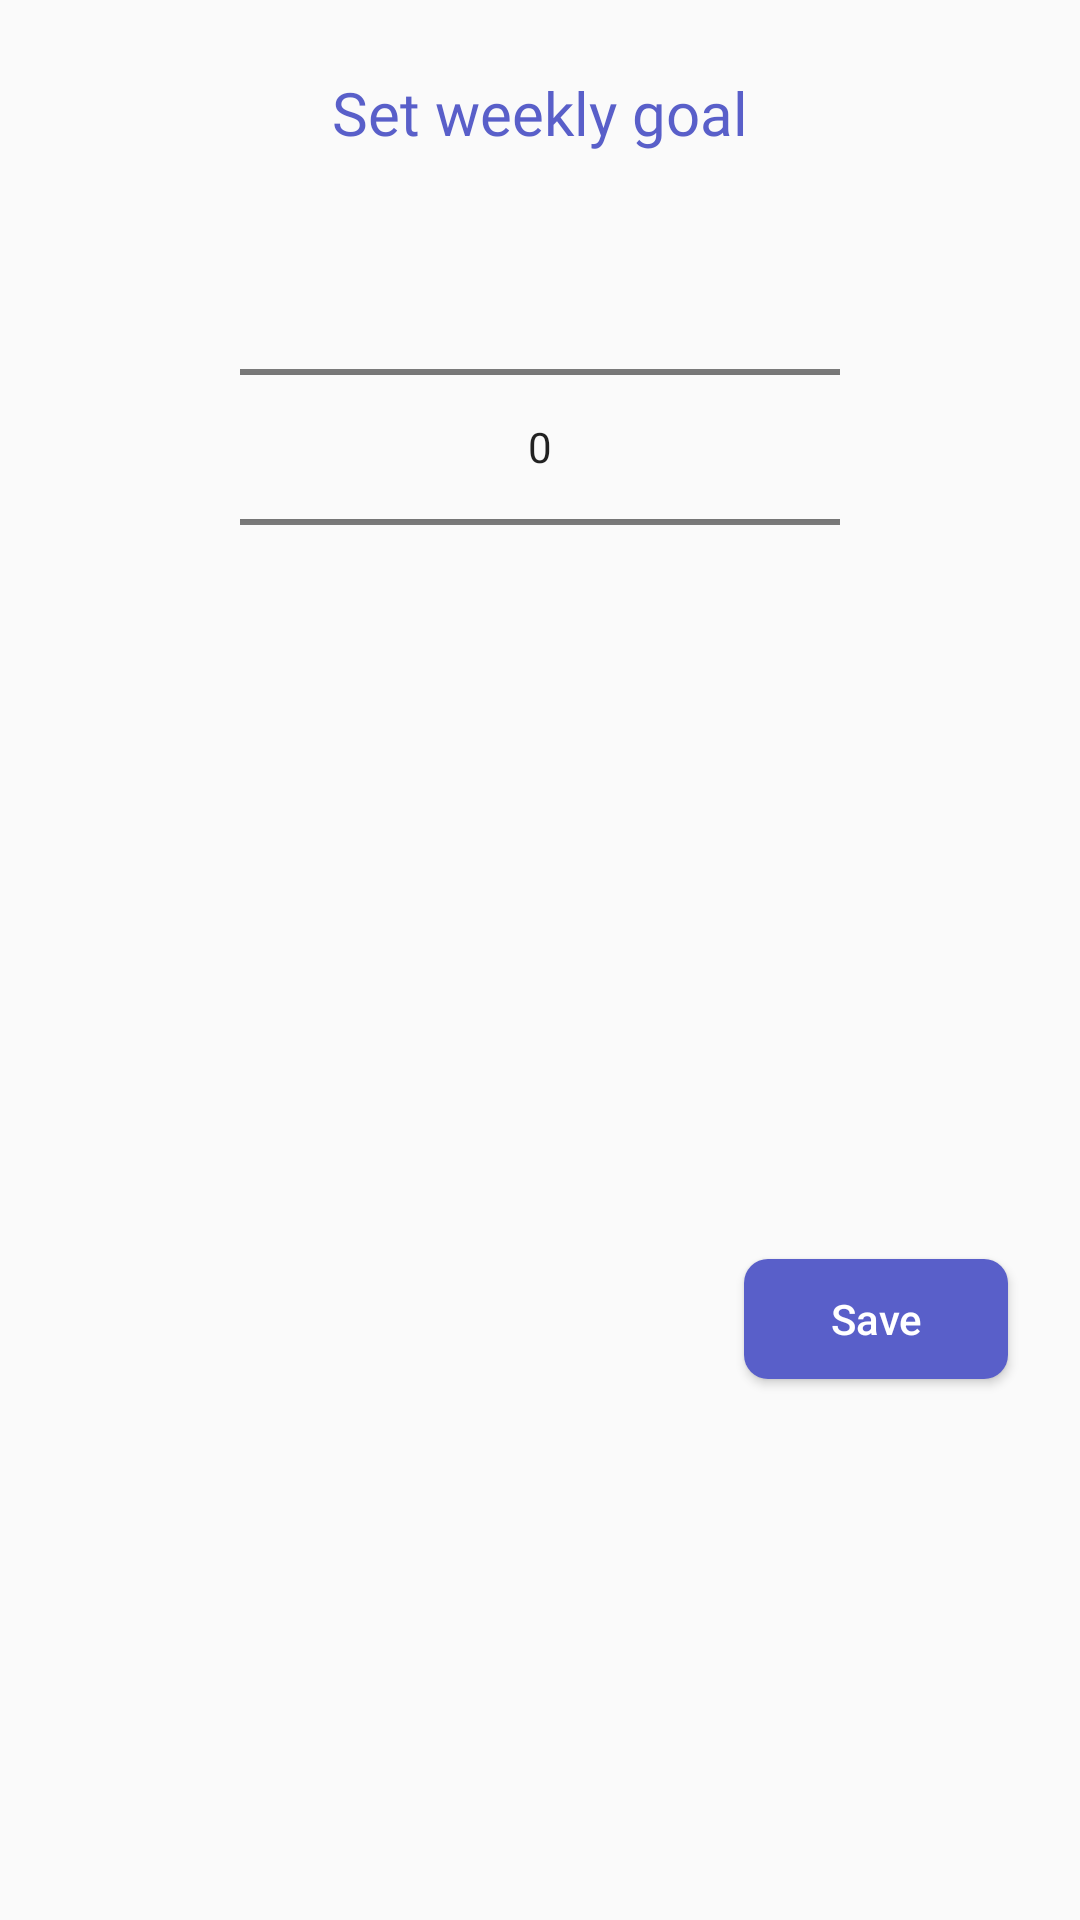

Android layout source for this screen:
<!-- AndroidManifest.xml: application theme Theme.DistanceTracker -->
<!-- res/layout/dialog_set_goal.xml -->
<?xml version="1.0" encoding="utf-8"?>
<androidx.constraintlayout.widget.ConstraintLayout xmlns:android="http://schemas.android.com/apk/res/android"
    xmlns:app="http://schemas.android.com/apk/res-auto"
    android:layout_width="wrap_content"
    android:layout_height="wrap_content">

    <TextView
        android:id="@+id/tv_title"
        android:layout_width="wrap_content"
        android:layout_height="wrap_content"
        android:layout_margin="24dp"
        android:fontFamily="@font/inter_semi_bold"
        android:gravity="start"
        android:maxLines="1"
        android:text="Set weekly goal"
        android:textColor="@color/purple"
        android:textSize="20sp"
        app:layout_constraintEnd_toEndOf="parent"
        app:layout_constraintStart_toStartOf="parent"
        app:layout_constraintTop_toTopOf="parent" />

    <NumberPicker
        android:id="@+id/goal_picker"
        android:layout_width="200dp"
        android:layout_height="wrap_content"
        android:layout_marginHorizontal="24dp"
        android:layout_marginVertical="8dp"
        app:layout_constraintEnd_toEndOf="parent"
        app:layout_constraintStart_toStartOf="parent"
        app:layout_constraintTop_toBottomOf="@+id/tv_title" />

    <Button
        android:id="@+id/save_btn"
        android:layout_width="wrap_content"
        android:layout_height="40dp"
        android:layout_margin="24dp"
        android:background="@drawable/all_corner_shape_rect"
        android:text="Save"
        android:textAllCaps="false"
        android:textColor="@color/white"
        app:layout_constraintBottom_toBottomOf="parent"
        app:layout_constraintEnd_toEndOf="parent"
        app:layout_constraintTop_toBottomOf="@+id/goal_picker" />
</androidx.constraintlayout.widget.ConstraintLayout>
<!-- resources referenced by this layout -->
<resources>
  <color name="purple">#595FC9</color>
  <color name="white">#FFFFFFFF</color>
  <!-- drawable all_corner_shape_rect (drawable) -->
  <?xml version="1.0" encoding="utf-8"?>
  <shape xmlns:android="http://schemas.android.com/apk/res/android"
      android:shape="rectangle">
  
      <solid android:color="@color/purple_400" />
      <corners
          android:radius="8dp" />
  
  </shape>
  <style name="Theme.DistanceTracker" parent="Theme.AppCompat.DayNight.NoActionBar">
          
          <item name="colorPrimary">@color/purple_400</item>
          <item name="colorPrimaryVariant">@color/purple_600</item>
          <item name="colorOnPrimary">@color/white</item>
          
          <item name="colorSecondary">@color/purple_400</item>
          <item name="colorSecondaryVariant">@color/purple_600</item>
          <item name="colorOnSecondary">@color/white</item>
          
          <item name="android:statusBarColor">?attr/colorPrimaryVariant</item>
          
          <item name="android:forceDarkAllowed" tools:targetApi="q">false</item>
  
  
      </style>
  <color name="purple_400">#595FC9</color>
  <color name="purple_600">#282C6E</color>
</resources>
